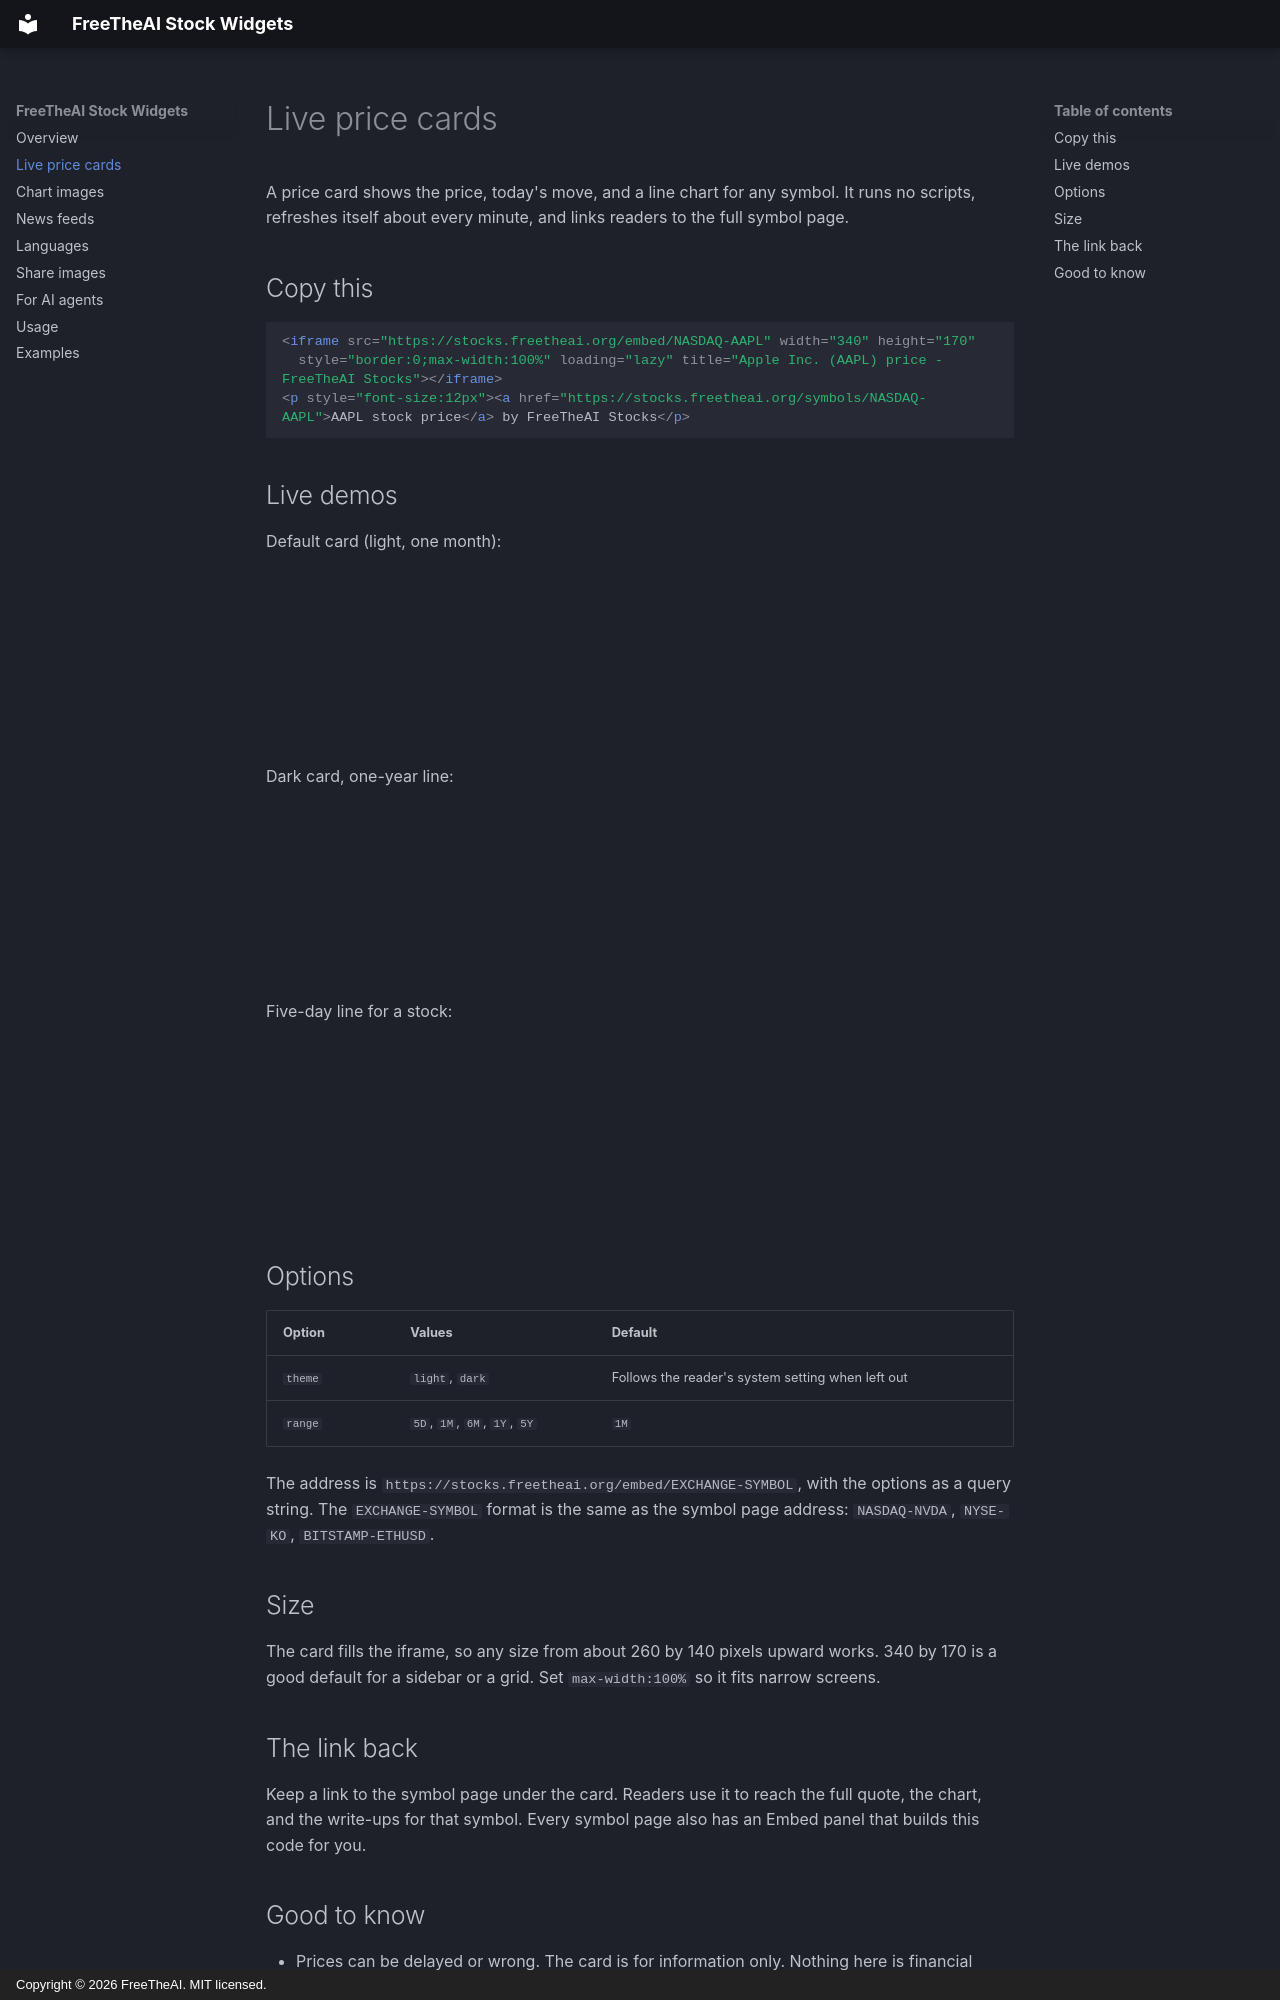

repository: Free-The-Ai/free-stock-widgets · page: live-price-card/index.html · generator: mkdocs · copyright: Copyright © 2026 FreeTheAI. MIT licensed.

---
description: Embed a live FreeTheAI Stocks price card in any page that allows iframes. Choose the light or dark theme, a one-year or five-year line, and keep the link back.
---

# Live price cards

A price card shows the price, today's move, and a line chart for any symbol. It runs no scripts, refreshes itself about every minute, and links readers to the full symbol page.

## Copy this

```html
<iframe src="https://stocks.freetheai.org/embed/NASDAQ-AAPL" width="340" height="170"
  style="border:0;max-width:100%" loading="lazy" title="Apple Inc. (AAPL) price - FreeTheAI Stocks"></iframe>
<p style="font-size:12px"><a href="https://stocks.freetheai.org/symbols/NASDAQ-AAPL">AAPL stock price</a> by FreeTheAI Stocks</p>
```

## Live demos

Default card (light, one month):

<iframe src="https://stocks.freetheai.org/embed/NASDAQ-AAPL" width="340" height="170" style="border:0;max-width:100%" loading="lazy" title="Apple Inc. (AAPL) price - FreeTheAI Stocks"></iframe>

Dark card, one-year line:

<iframe src="https://stocks.freetheai.org/embed/BITSTAMP-BTCUSD?theme=dark&range=1Y" width="340" height="170" style="border:0;max-width:100%" loading="lazy" title="Bitcoin price - FreeTheAI Stocks"></iframe>

Five-day line for a stock:

<iframe src="https://stocks.freetheai.org/embed/NASDAQ-NVDA?range=5D" width="340" height="170" style="border:0;max-width:100%" loading="lazy" title="NVIDIA (NVDA) price - FreeTheAI Stocks"></iframe>

## Options

| Option | Values | Default |
| --- | --- | --- |
| `theme` | `light`, `dark` | Follows the reader's system setting when left out |
| `range` | `5D`, `1M`, `6M`, `1Y`, `5Y` | `1M` |

The address is `https://stocks.freetheai.org/embed/EXCHANGE-SYMBOL`, with the options as a query string. The `EXCHANGE-SYMBOL` format is the same as the symbol page address: `NASDAQ-NVDA`, `NYSE-KO`, `BITSTAMP-ETHUSD`.

## Size

The card fills the iframe, so any size from about 260 by 140 pixels upward works. 340 by 170 is a good default for a sidebar or a grid. Set `max-width:100%` so it fits narrow screens.
